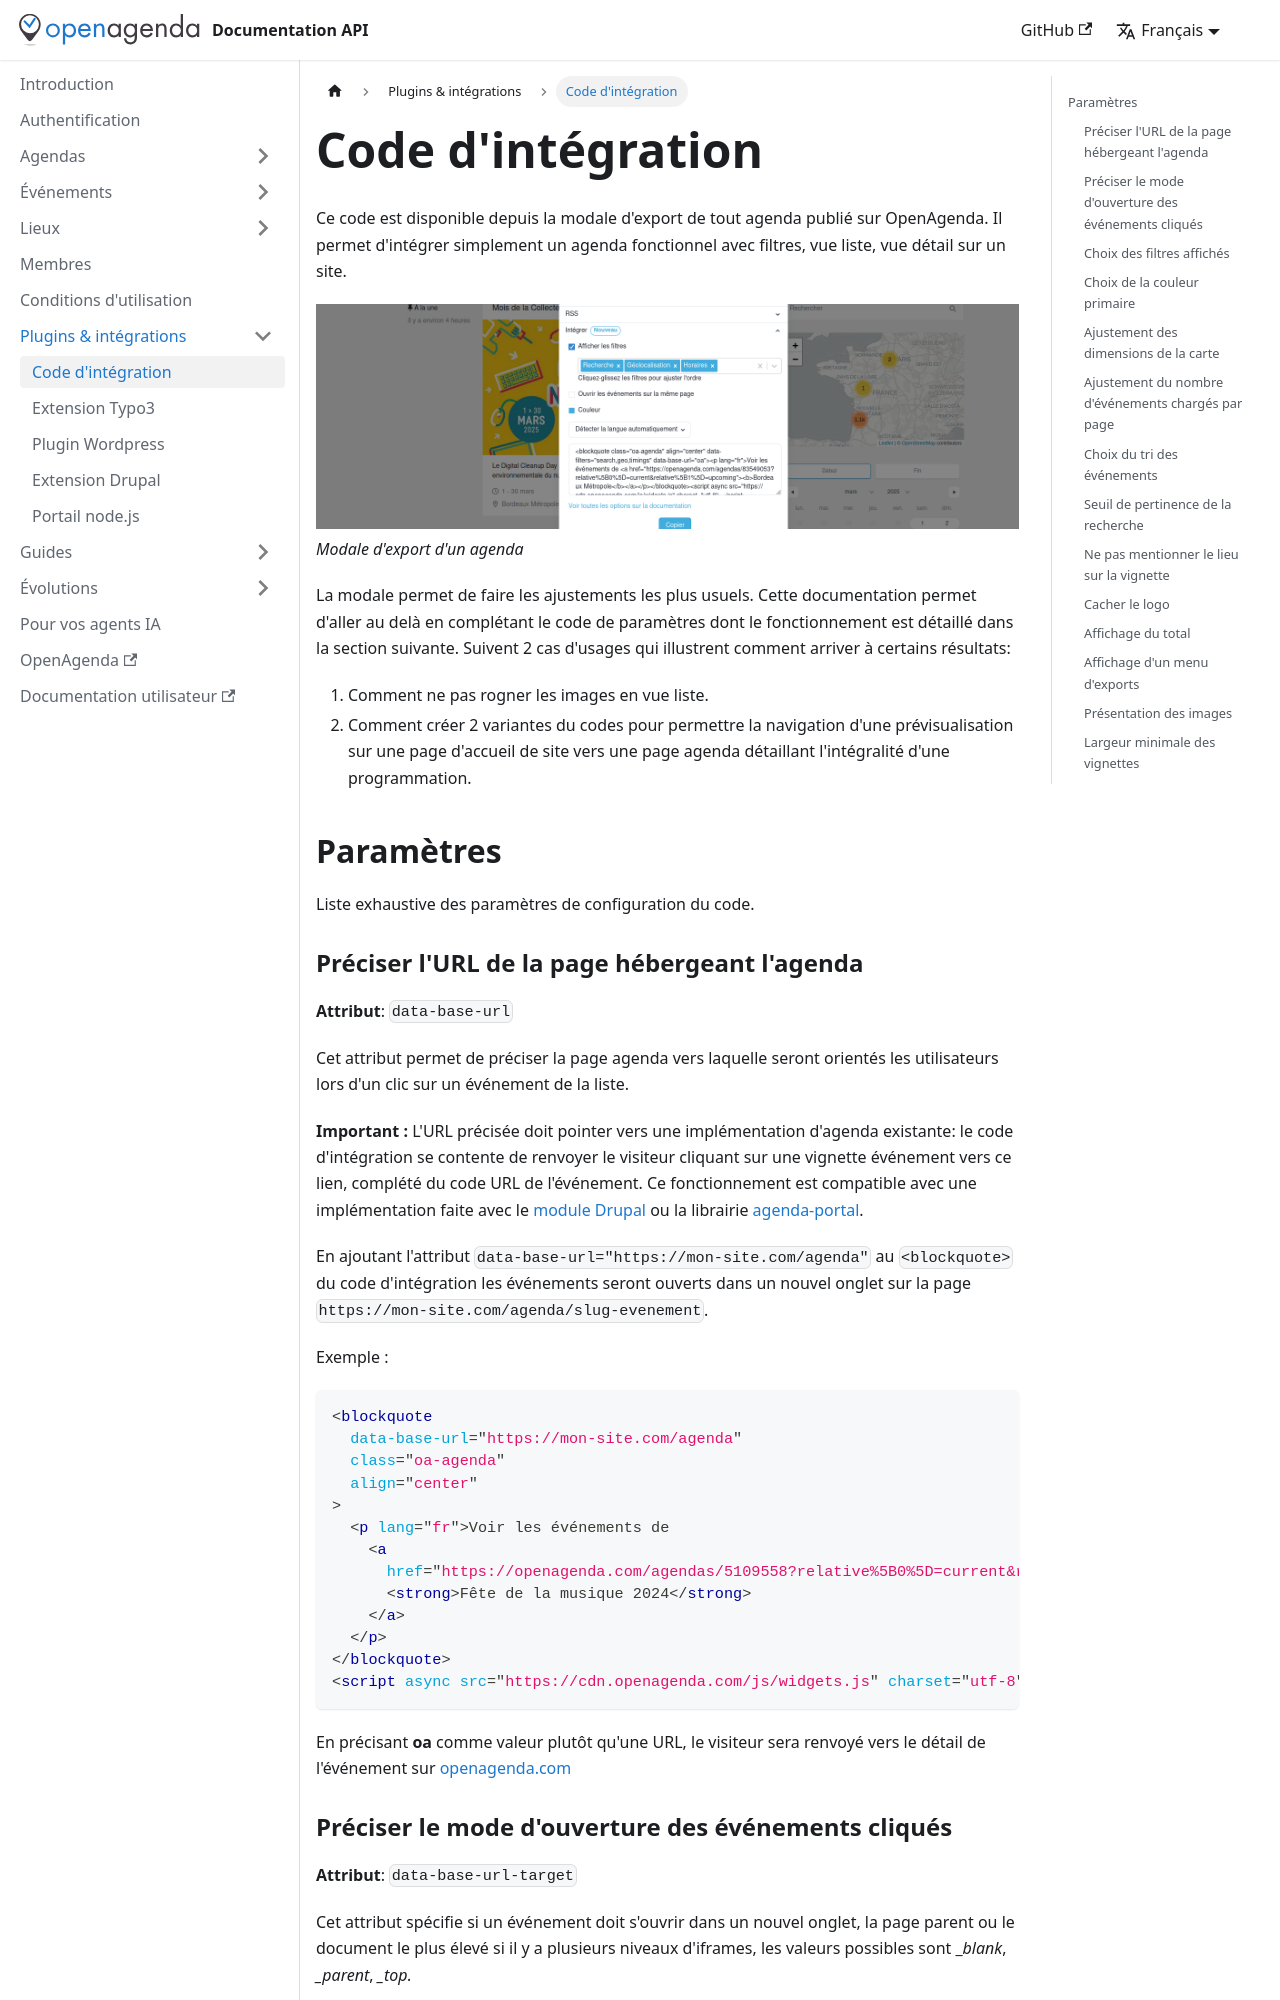

repository: OpenAgenda/dev-doc · page: plugins/embeds/index.html · generator: docusaurus

---
sidebar_position: 1
---

# Code d'intégration

Ce code est disponible depuis la modale d'export de tout agenda publié sur OpenAgenda. Il permet d'intégrer simplement un agenda fonctionnel avec filtres, vue liste, vue détail sur un site.

![Modale d'export d'un agenda](/img/embed-modal.png)
_Modale d'export d'un agenda_

La modale permet de faire les ajustements les plus usuels. Cette documentation permet d'aller au delà en complétant le code de paramètres dont le fonctionnement est détaillé dans la section suivante. Suivent 2 cas d'usages qui illustrent comment arriver à certains résultats:

1.  Comment ne pas rogner les images en vue liste.
2.  Comment créer 2 variantes du codes pour permettre la navigation d'une prévisualisation sur une page d'accueil de site vers une page agenda détaillant l'intégralité d'une programmation.

## Paramètres

Liste exhaustive des paramètres de configuration du code.

### Préciser l'URL de la page hébergeant l'agenda

**Attribut**: `data-base-url`

Cet attribut permet de préciser la page agenda vers laquelle seront orientés les utilisateurs lors d'un clic sur un événement de la liste.

**Important :** L'URL précisée doit pointer vers une implémentation d'agenda existante: le code d'intégration se contente de renvoyer le visiteur cliquant sur une vignette événement vers ce lien, complété du code URL de l'événement. Ce fonctionnement est compatible avec une implémentation faite avec le [module Drupal](https://developers.openagenda.com/module-drupal/) ou la librairie [agenda-portal](https://www.npmjs.com/package/@openagenda/agenda-portal).

En ajoutant l'attribut `data-base-url="https://mon-site.com/agenda"` au `<blockquote>` du code d'intégration les événements seront ouverts dans un nouvel onglet sur la page `https://mon-site.com/agenda/slug-evenement`.

Exemple :

```html
<blockquote
  data-base-url="https://mon-site.com/agenda"
  class="oa-agenda"
  align="center"
>
  <p lang="fr">Voir les événements de 
    <a
      href="https://openagenda.com/agendas/5109558?relative%5B0%5D=current&relative%5B1%5D=upcoming">
      <strong>Fête de la musique 2024</strong>
    </a>
  </p>
</blockquote>
<script async src="https://cdn.openagenda.com/js/widgets.js" charset="utf-8"></script>
```

En précisant **oa** comme valeur plutôt qu'une URL, le visiteur sera renvoyé vers le détail de l'événement sur [openagenda.com](https://openagenda.com)
